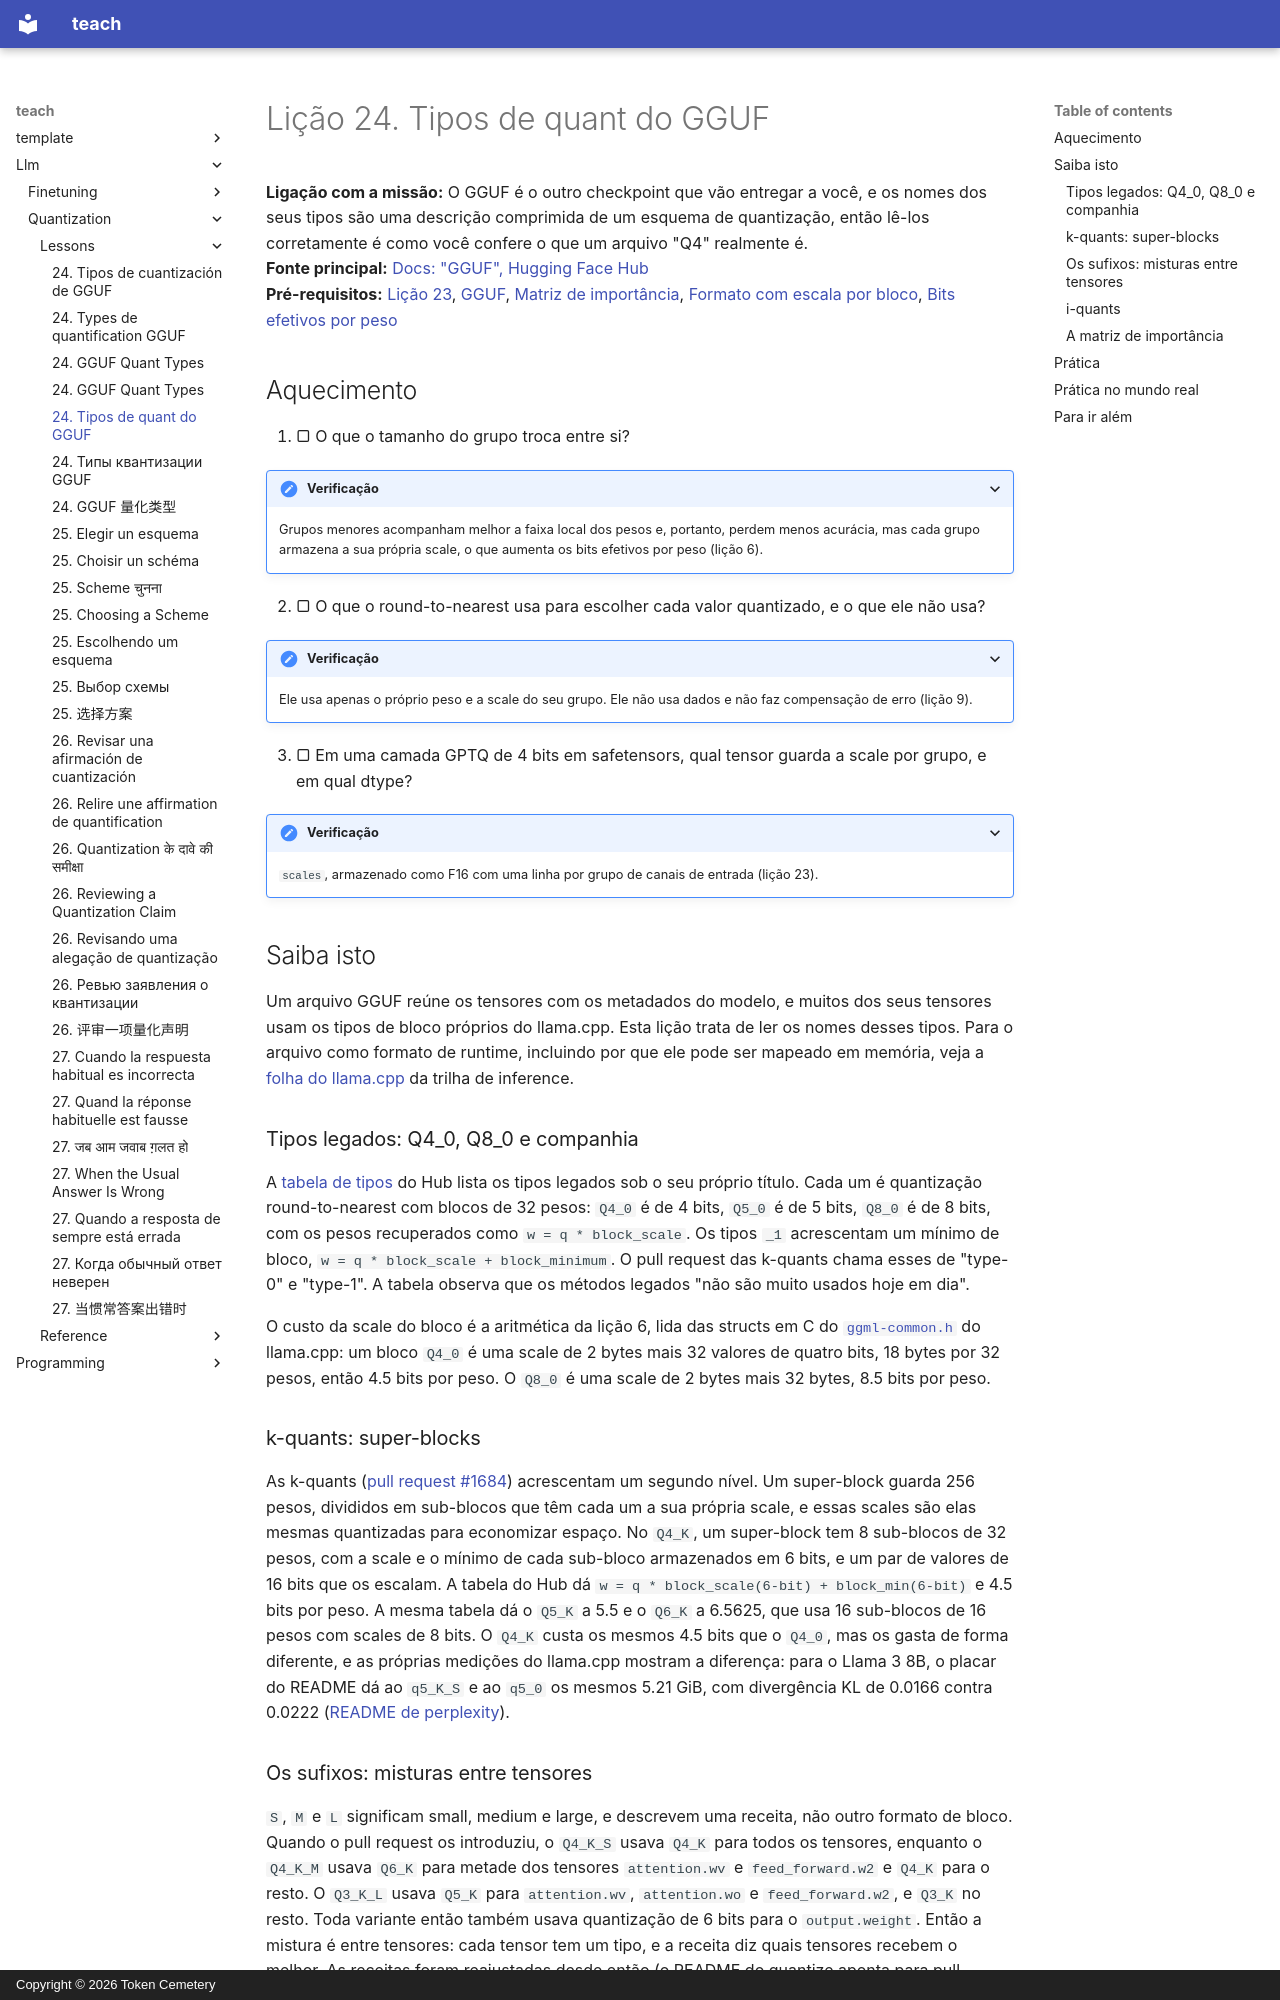

repository: TokenCemetery/teach · page: llm/quantization/lessons/0024-gguf-quant-types.pt/index.html · generator: mkdocs · copyright: Copyright © 2026 Token Cemetery

---
title: "24. Tipos de quant do GGUF"
description: "O que significa o nome de um tipo GGUF como Q4_K_M e o que a matriz de importância muda"
type: lesson
---

# Lição 24. Tipos de quant do GGUF

**Ligação com a missão:** O GGUF é o outro checkpoint que vão entregar a você, e os nomes dos seus tipos são uma descrição comprimida de um esquema de quantização, então lê-los corretamente é como você confere o que um arquivo "Q4" realmente é.
**Fonte principal:** [Docs: "GGUF", Hugging Face Hub](https://huggingface.co/docs/hub/gguf)
**Pré-requisitos:** [Lição 23](0023-quantized-checkpoints.md), [GGUF](../GLOSSARY.md), [Matriz de importância](../GLOSSARY.md), [Formato com escala por bloco](../GLOSSARY.md), [Bits efetivos por peso](../GLOSSARY.md)

## Aquecimento

1. ▢ O que o tamanho do grupo troca entre si?

<details markdown="1"><summary>Verificação</summary>

Grupos menores acompanham melhor a faixa local dos pesos e, portanto, perdem menos acurácia, mas cada grupo armazena a sua própria scale, o que aumenta os bits efetivos por peso (lição 6).

</details>

2. ▢ O que o round-to-nearest usa para escolher cada valor quantizado, e o que ele não usa?

<details markdown="1"><summary>Verificação</summary>

Ele usa apenas o próprio peso e a scale do seu grupo. Ele não usa dados e não faz compensação de erro (lição 9).

</details>

3. ▢ Em uma camada GPTQ de 4 bits em safetensors, qual tensor guarda a scale por grupo, e em qual dtype?

<details markdown="1"><summary>Verificação</summary>

`scales`, armazenado como F16 com uma linha por grupo de canais de entrada (lição 23).

</details>

## Saiba isto

Um arquivo GGUF reúne os tensores com os metadados do modelo, e muitos dos seus tensores usam os tipos de bloco próprios do llama.cpp. Esta lição trata de ler os nomes desses tipos. Para o arquivo como formato de runtime, incluindo por que ele pode ser mapeado em memória, veja a [folha do llama.cpp](../../inference/reference/llama-cpp.md) da trilha de inference.

### Tipos legados: Q4_0, Q8_0 e companhia

A [tabela de tipos](https://huggingface.co/docs/hub/gguf) do Hub lista os tipos legados sob o seu próprio título. Cada um é quantização round-to-nearest com blocos de 32 pesos: `Q4_0` é de 4 bits, `Q5_0` é de 5 bits, `Q8_0` é de 8 bits, com os pesos recuperados como `w = q * block_scale`. Os tipos `_1` acrescentam um mínimo de bloco, `w = q * block_scale + block_minimum`. O pull request das k-quants chama esses de "type-0" e "type-1". A tabela observa que os métodos legados "não são muito usados hoje em dia".

O custo da scale do bloco é a aritmética da lição 6, lida das structs em C do [`ggml-common.h`](https://github.com/ggml-org/llama.cpp/blob/master/ggml/src/ggml-common.h) do llama.cpp: um bloco `Q4_0` é uma scale de 2 bytes mais 32 valores de quatro bits, 18 bytes por 32 pesos, então 4.5 bits por peso. O `Q8_0` é uma scale de 2 bytes mais 32 bytes, 8.5 bits por peso.

### k-quants: super-blocks

As k-quants ([pull request #1684](https://github.com/ggml-org/llama.cpp/pull/1684)) acrescentam um segundo nível. Um super-block guarda 256 pesos, divididos em sub-blocos que têm cada um a sua própria scale, e essas scales são elas mesmas quantizadas para economizar espaço. No `Q4_K`, um super-block tem 8 sub-blocos de 32 pesos, com a scale e o mínimo de cada sub-bloco armazenados em 6 bits, e um par de valores de 16 bits que os escalam. A tabela do Hub dá `w = q * block_scale(6-bit) + block_min(6-bit)` e 4.5 bits por peso. A mesma tabela dá o `Q5_K` a 5.5 e o `Q6_K` a 6.5625, que usa 16 sub-blocos de 16 pesos com scales de 8 bits. O `Q4_K` custa os mesmos 4.5 bits que o `Q4_0`, mas os gasta de forma diferente, e as próprias medições do llama.cpp mostram a diferença: para o Llama 3 8B, o placar do README dá ao `q5_K_S` e ao `q5_0` os mesmos 5.21 GiB, com divergência KL de 0.0166 contra 0.0222 ([README de perplexity](https://github.com/ggml-org/llama.cpp/blob/master/tools/perplexity/README.md)).
